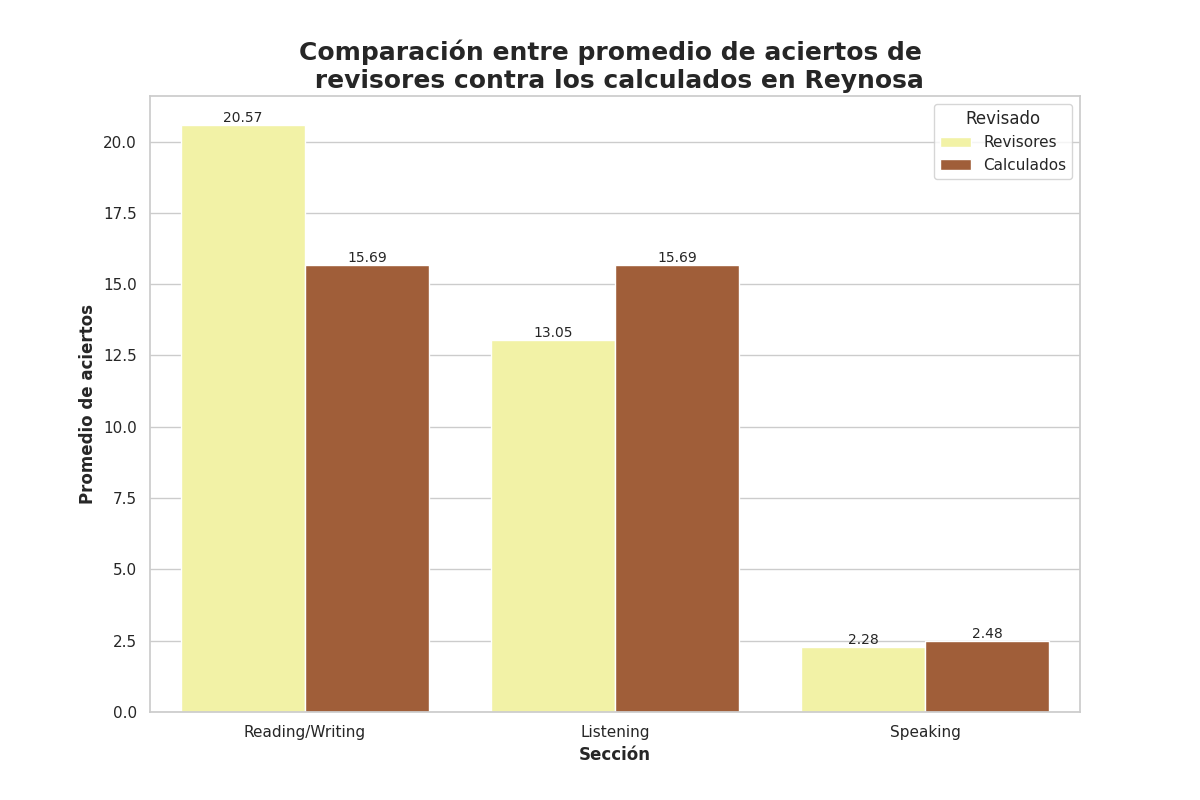

The table this chart was drawn from, first rows:
Seccion, Revisado, Aciertos
Reading/Writing, Revisores, 20.57
Reading/Writing, Calculados, 15.69
Listening, Revisores, 13.05
Listening, Calculados, 15.69
Speaking, Revisores, 2.28
Speaking, Calculados, 2.48
